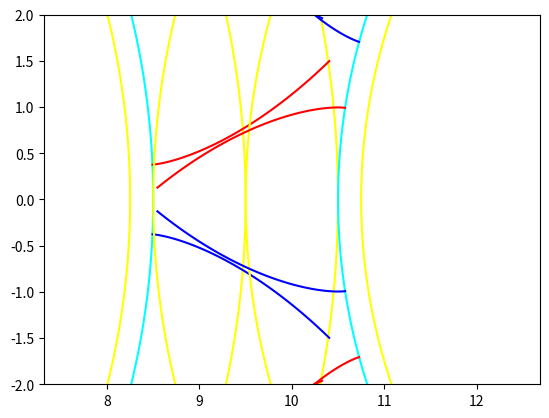

This chart was generated by the following Python code:
import matplotlib.pyplot as plt
from math import *


def circle(r, c=(0, 0)):
	cx, cy = c
	pt = lambda t: (r*sin(t)+cx, r*cos(t)+cy)
	steps = 360
	return [pt(step/steps*tau) for step in range(steps+1)]


def plot(xy, color='black'):
	plt.plot(*zip(*xy), color)


def involute(r, a=0, up=1, c=(0, 0)):
	# print('inv: r=%3.1f a=%8.5f up=%d' % (r, a, up))
	# See https://en.wikipedia.org/wiki/Involute#Involutes_of_a_circle
	# Use arc length as approximation for height.
	# It will always be a shorter, though.
	#             al = r/2 * sqr(t)
	#  therefore, t = sqrt(al/r*2)
	al = 2.25		# addendum+dedendum
	tt = sqrt(al/r*2)
	cx, cy = c
	pt = lambda t: (r*(cos(t)+(t-a)*sin(t))+cx, r*(sin(t)-(t-a)*cos(t))+cy)
	steps = 60
	return [pt(up*step/steps*tt+a) for step in range(steps+1)]


def gear(teeth, center=(0,0)):
	module = 1
	pa = 20
	ad = module
	dd = module*1.25
	pr = module*teeth/2
	pitch = module*pi
	tooth = pitch/2
	ado = ad*tan(radians(pa))
	ddo = dd*tan(radians(pa))
	print(pitch, tooth, ado)
	#teeth = 2
	plot(circle(pr, c=center), color='yellow')
	plot(circle(pr+ad, c=center), color='yellow')
	plot(circle(pr-dd, c=center), color='yellow')
	plot(circle(pr-ad, c=center), color='cyan')
	plot(circle(2, c=center), color='red')
	plot(circle(1, c=center), color='blue')

	tooth_top_hw = tooth/2 - ado
	for n in range(teeth):
		plot(involute(pr-ad, a=(n*pitch+tooth_top_hw)/pr, c=center), 'red')
		plot(involute(pr-ad, a=(n*pitch-tooth_top_hw)/pr, c=center, up=-1), 'blue')

# print(circle(2))
# plot(circle(1, (1, -.5)), color='blue')plt.grid()
gear(19)
# gear(30)
gear(15, (34/2, 0))
plt.axis('equal')
# Set zoom_radius to zoom in around where gears meet
zoom_radius = 2
if zoom_radius:
	ax = plt.gca()
	ax.set_xlim(10 - zoom_radius, 10 + zoom_radius)
	ax.set_ylim(-zoom_radius, zoom_radius)
plt.show()

